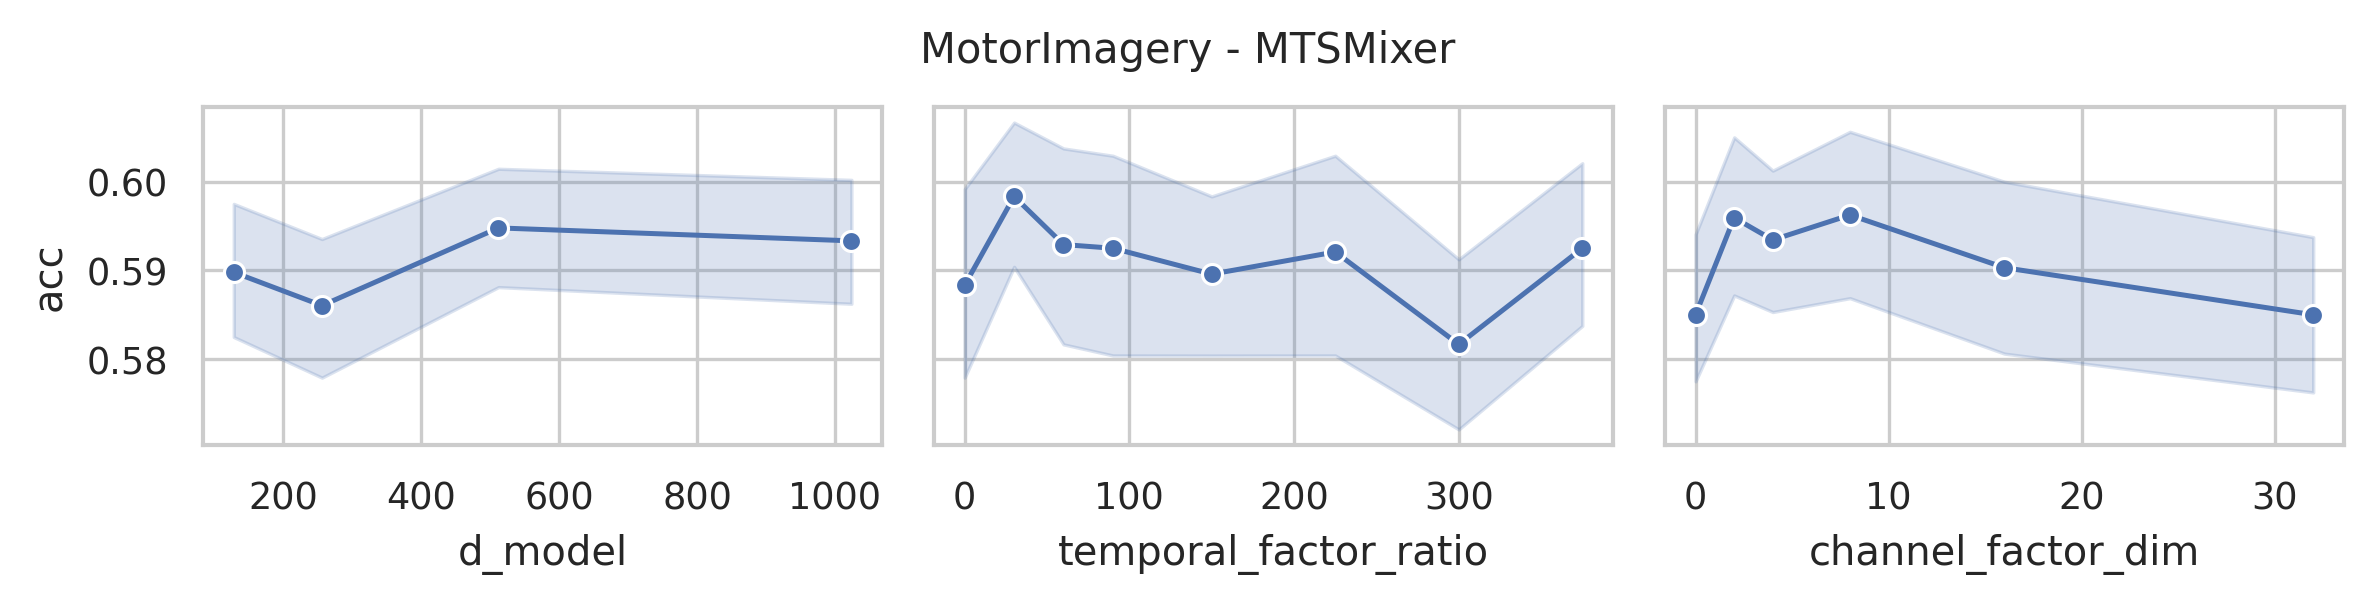

The data file committed next to this chart (first rows):
data_name, model, seq_len, n_layers, d_model, use_temporal_interaction, temporal_factor_ratio, use_channel_interaction, channel_factor_dim, revIn, norm, individual, acc, model_params, model_size (MB)
MotorImagery, MTSMixer, 3000, 2, 1024, True, 375, True, 32, False, True, False, 0.59, 13454770, 52.5
MotorImagery, MTSMixer, 3000, 2, 1024, True, 300, True, 32, False, True, False, 0.59, 13301170, 51.68
MotorImagery, MTSMixer, 3000, 2, 1024, True, 225, True, 32, False, True, False, 0.56, 13147570, 50.85
MotorImagery, MTSMixer, 3000, 2, 1024, True, 150, True, 32, False, True, False, 0.56, 12993970, 50.04
MotorImagery, MTSMixer, 3000, 2, 1024, True, 90, True, 32, False, True, False, 0.61, 12871090, 49.39
MotorImagery, MTSMixer, 3000, 2, 1024, True, 60, True, 32, False, True, False, 0.59, 12809650, 49.06
MotorImagery, MTSMixer, 3000, 2, 1024, True, 30, True, 32, False, True, False, 0.58, 12748210, 48.73
MotorImagery, MTSMixer, 3000, 2, 1024, False, 0, True, 32, False, True, False, 0.61, 12688818, 48.41
MotorImagery, MTSMixer, 3000, 2, 1024, True, 375, True, 16, False, True, False, 0.59, 13450642, 52.49
MotorImagery, MTSMixer, 3000, 2, 1024, True, 300, True, 16, False, True, False, 0.56, 13297042, 51.66
MotorImagery, MTSMixer, 3000, 2, 1024, True, 225, True, 16, False, True, False, 0.55, 13143442, 50.84
MotorImagery, MTSMixer, 3000, 2, 1024, True, 150, True, 16, False, True, False, 0.59, 12989842, 50.03
MotorImagery, MTSMixer, 3000, 2, 1024, True, 90, True, 16, False, True, False, 0.64, 12866962, 49.37
MotorImagery, MTSMixer, 3000, 2, 1024, True, 60, True, 16, False, True, False, 0.58, 12805522, 49.04
MotorImagery, MTSMixer, 3000, 2, 1024, True, 30, True, 16, False, True, False, 0.59, 12744082, 48.71
MotorImagery, MTSMixer, 3000, 2, 1024, False, 0, True, 16, False, True, False, 0.56, 12684690, 48.4
MotorImagery, MTSMixer, 3000, 2, 1024, True, 375, True, 8, False, True, False, 0.58, 13448578, 52.48
MotorImagery, MTSMixer, 3000, 2, 1024, True, 300, True, 8, False, True, False, 0.6, 13294978, 51.65
MotorImagery, MTSMixer, 3000, 2, 1024, True, 225, True, 8, False, True, False, 0.6, 13141378, 50.83
MotorImagery, MTSMixer, 3000, 2, 1024, True, 150, True, 8, False, True, False, 0.58, 12987778, 50.02
MotorImagery, MTSMixer, 3000, 2, 1024, True, 90, True, 8, False, True, False, 0.61, 12864898, 49.36
MotorImagery, MTSMixer, 3000, 2, 1024, True, 60, True, 8, False, True, False, 0.66, 12803458, 49.04
MotorImagery, MTSMixer, 3000, 2, 1024, True, 30, True, 8, False, True, False, 0.61, 12742018, 48.71
MotorImagery, MTSMixer, 3000, 2, 1024, False, 0, True, 8, False, True, False, 0.65, 12682626, 48.39
MotorImagery, MTSMixer, 3000, 2, 1024, True, 375, True, 4, False, True, False, 0.58, 13447546, 52.47
MotorImagery, MTSMixer, 3000, 2, 1024, True, 300, True, 4, False, True, False, 0.61, 13293946, 51.65
MotorImagery, MTSMixer, 3000, 2, 1024, True, 225, True, 4, False, True, False, 0.61, 13140346, 50.82
MotorImagery, MTSMixer, 3000, 2, 1024, True, 150, True, 4, False, True, False, 0.62, 12986746, 50.02
MotorImagery, MTSMixer, 3000, 2, 1024, True, 90, True, 4, False, True, False, 0.56, 12863866, 49.36
MotorImagery, MTSMixer, 3000, 2, 1024, True, 60, True, 4, False, True, False, 0.6, 12802426, 49.03
MotorImagery, MTSMixer, 3000, 2, 1024, True, 30, True, 4, False, True, False, 0.61, 12740986, 48.7
MotorImagery, MTSMixer, 3000, 2, 1024, False, 0, True, 4, False, True, False, 0.58, 12681594, 48.39
MotorImagery, MTSMixer, 3000, 2, 1024, True, 375, True, 2, False, True, False, 0.58, 13447030, 52.47
MotorImagery, MTSMixer, 3000, 2, 1024, True, 300, True, 2, False, True, False, 0.63, 13293430, 51.65
MotorImagery, MTSMixer, 3000, 2, 1024, True, 225, True, 2, False, True, False, 0.57, 13139830, 50.82
MotorImagery, MTSMixer, 3000, 2, 1024, True, 150, True, 2, False, True, False, 0.59, 12986230, 50.01
MotorImagery, MTSMixer, 3000, 2, 1024, True, 90, True, 2, False, True, False, 0.63, 12863350, 49.36
MotorImagery, MTSMixer, 3000, 2, 1024, True, 60, True, 2, False, True, False, 0.58, 12801910, 49.03
MotorImagery, MTSMixer, 3000, 2, 1024, True, 30, True, 2, False, True, False, 0.62, 12740470, 48.7
MotorImagery, MTSMixer, 3000, 2, 1024, False, 0, True, 2, False, True, False, 0.6, 12681078, 48.38
MotorImagery, MTSMixer, 3000, 2, 1024, True, 375, False, 0, False, True, False, 0.57, 13446386, 52.47
MotorImagery, MTSMixer, 3000, 2, 1024, True, 300, False, 0, False, True, False, 0.56, 13292786, 51.64
MotorImagery, MTSMixer, 3000, 2, 1024, True, 225, False, 0, False, True, False, 0.64, 13139186, 50.82
MotorImagery, MTSMixer, 3000, 2, 1024, True, 150, False, 0, False, True, False, 0.58, 12985586, 50.01
MotorImagery, MTSMixer, 3000, 2, 1024, True, 90, False, 0, False, True, False, 0.6, 12862706, 49.35
MotorImagery, MTSMixer, 3000, 2, 1024, True, 60, False, 0, False, True, False, 0.58, 12801266, 49.02
MotorImagery, MTSMixer, 3000, 2, 1024, True, 30, False, 0, False, True, False, 0.58, 12739826, 48.7
MotorImagery, MTSMixer, 3000, 2, 1024, False, 0, False, 0, False, True, False, 0.56, 12680434, 48.38
MotorImagery, MTSMixer, 3000, 2, 512, True, 375, True, 32, False, True, False, 0.56, 6926770, 27.6
MotorImagery, MTSMixer, 3000, 2, 512, True, 300, True, 32, False, True, False, 0.59, 6849970, 27.07
MotorImagery, MTSMixer, 3000, 2, 512, True, 225, True, 32, False, True, False, 0.58, 6773170, 26.53
MotorImagery, MTSMixer, 3000, 2, 512, True, 150, True, 32, False, True, False, 0.55, 6696370, 26.02
MotorImagery, MTSMixer, 3000, 2, 512, True, 90, True, 32, False, True, False, 0.59, 6634930, 25.6
MotorImagery, MTSMixer, 3000, 2, 512, True, 60, True, 32, False, True, False, 0.62, 6604210, 25.39
MotorImagery, MTSMixer, 3000, 2, 512, True, 30, True, 32, False, True, False, 0.62, 6573490, 25.18
MotorImagery, MTSMixer, 3000, 2, 512, False, 0, True, 32, False, True, False, 0.54, 6543794, 24.97
MotorImagery, MTSMixer, 3000, 2, 512, True, 375, True, 16, False, True, False, 0.58, 6922642, 27.58
MotorImagery, MTSMixer, 3000, 2, 512, True, 300, True, 16, False, True, False, 0.56, 6845842, 27.05
MotorImagery, MTSMixer, 3000, 2, 512, True, 225, True, 16, False, True, False, 0.6, 6769042, 26.52
MotorImagery, MTSMixer, 3000, 2, 512, True, 150, True, 16, False, True, False, 0.63, 6692242, 26.01
... 132 more rows
